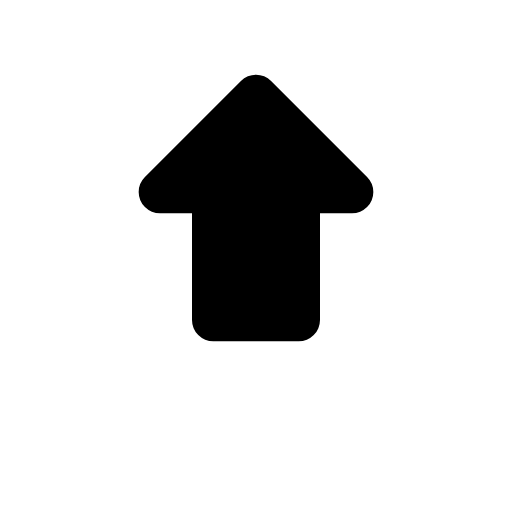
t = 0.00 s
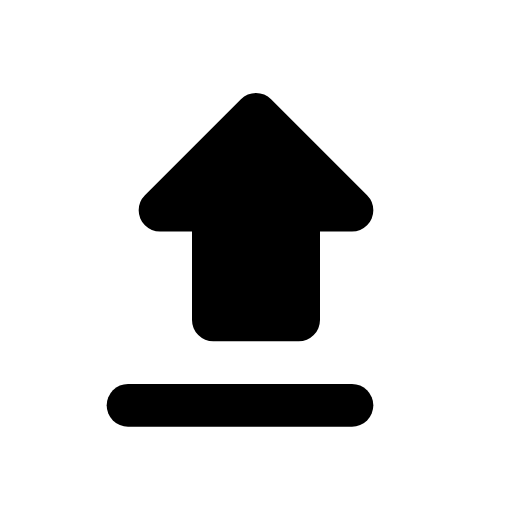
t = 0.30 s
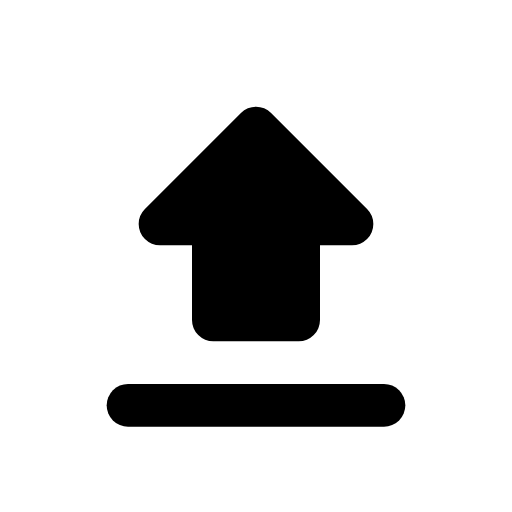
t = 0.53 s
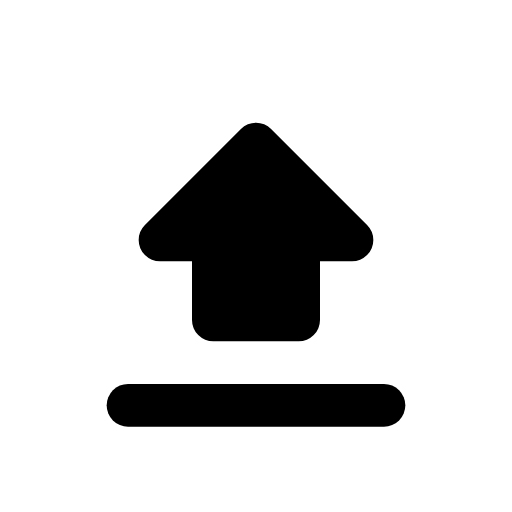
t = 0.79 s
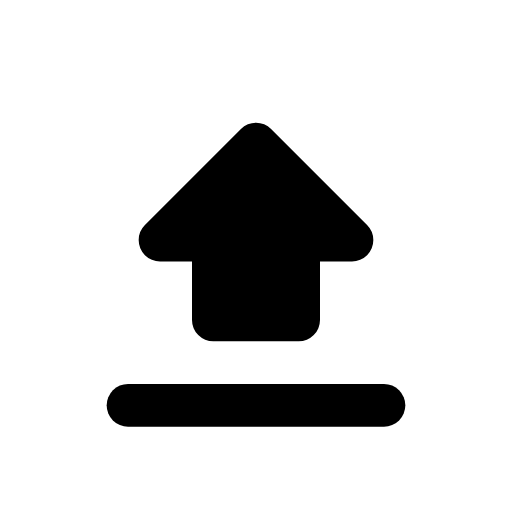
t = 1.16 s
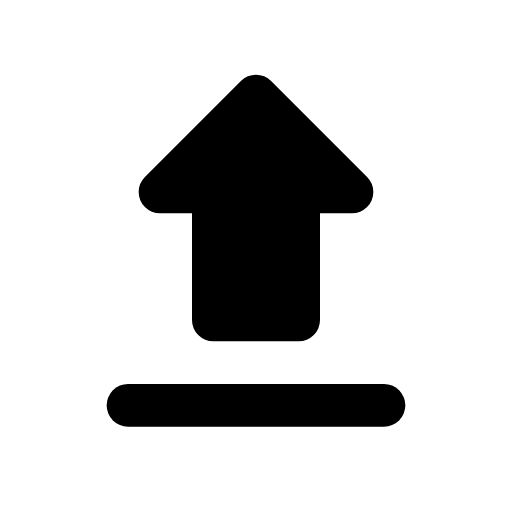
t = 1.50 s

The animated SVG that drew these frames (rendered in a browser with its animation timeline set to each time). Animation: 2 SMIL elements (animate=2); one cycle of 1.50 s, repeats indefinitely.

<svg xmlns="http://www.w3.org/2000/svg" width="24" height="24" viewBox="0 0 24 24">
    <g stroke="currentColor" stroke-width="2" stroke-linecap="round" stroke-linejoin="round">
        <path d="M6 19h12" fill="none" stroke-dasharray="14" stroke-dashoffset="14">
            <animate attributeName="stroke-dashoffset" values="14;0" dur="0.4s" fill="freeze"/>
        </path>
        <path d="M12 15 h2 v-6 h2.5 L12 4.5M12 15 h-2 v-6 h-2.5 L12 4.5" fill="currentColor">
            <animate attributeName="d"
                     values="M12 15 h2 v-6 h2.5 L12 4.5M12 15 h-2 v-6 h-2.5 L12 4.5;M12 15 h2 v-3 h2.5 L12 7.5M12 15 h-2 v-3 h-2.5 L12 7.5;M12 15 h2 v-6 h2.5 L12 4.5M12 15 h-2 v-6 h-2.5 L12 4.5"
                     keyTimes="0;0.7;1" calcMode="linear" dur="1.5s" repeatCount="indefinite"/>
        </path>
    </g>
</svg>
